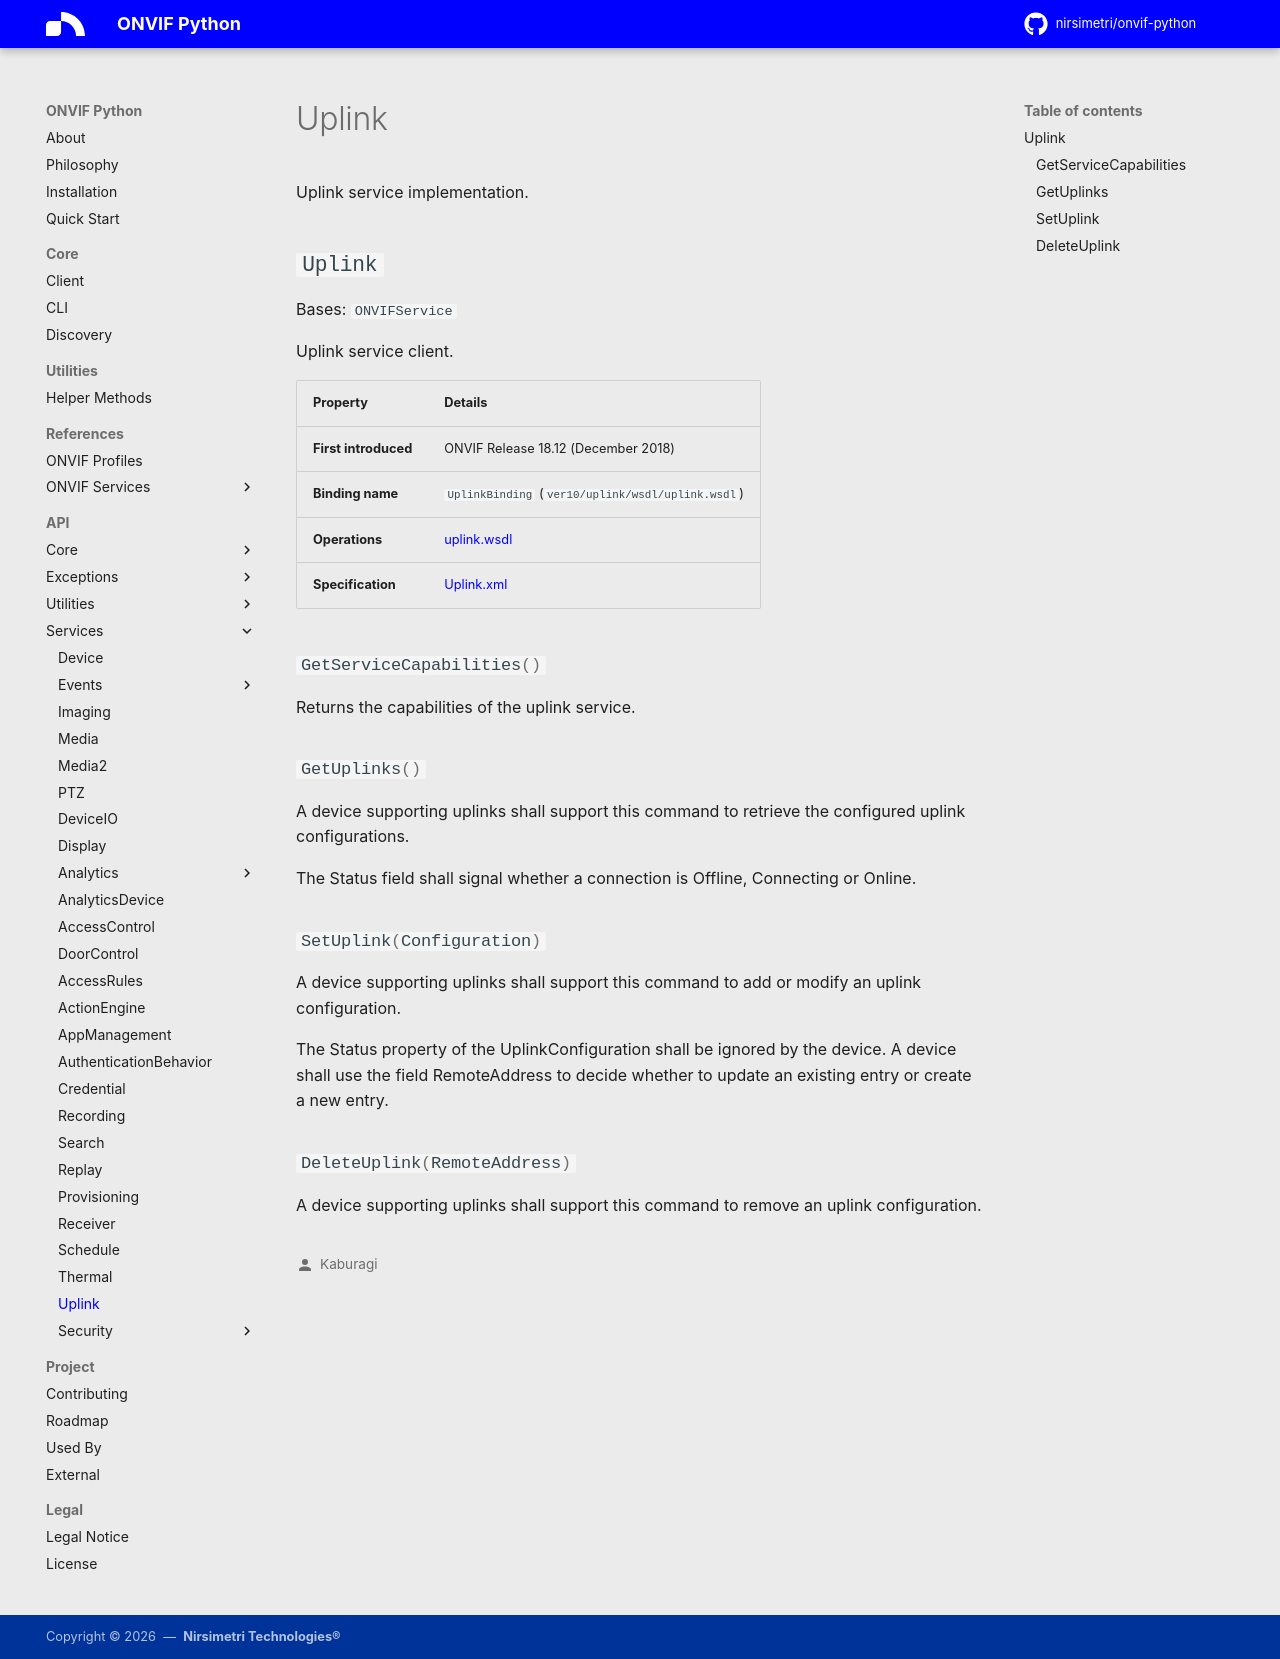

repository: nirsimetri/onvif-python · page: api/services/uplink/index.html · generator: mkdocs

# Uplink

::: onvif.services.uplink
    options:
      docstring_style: google
      members_order: source
